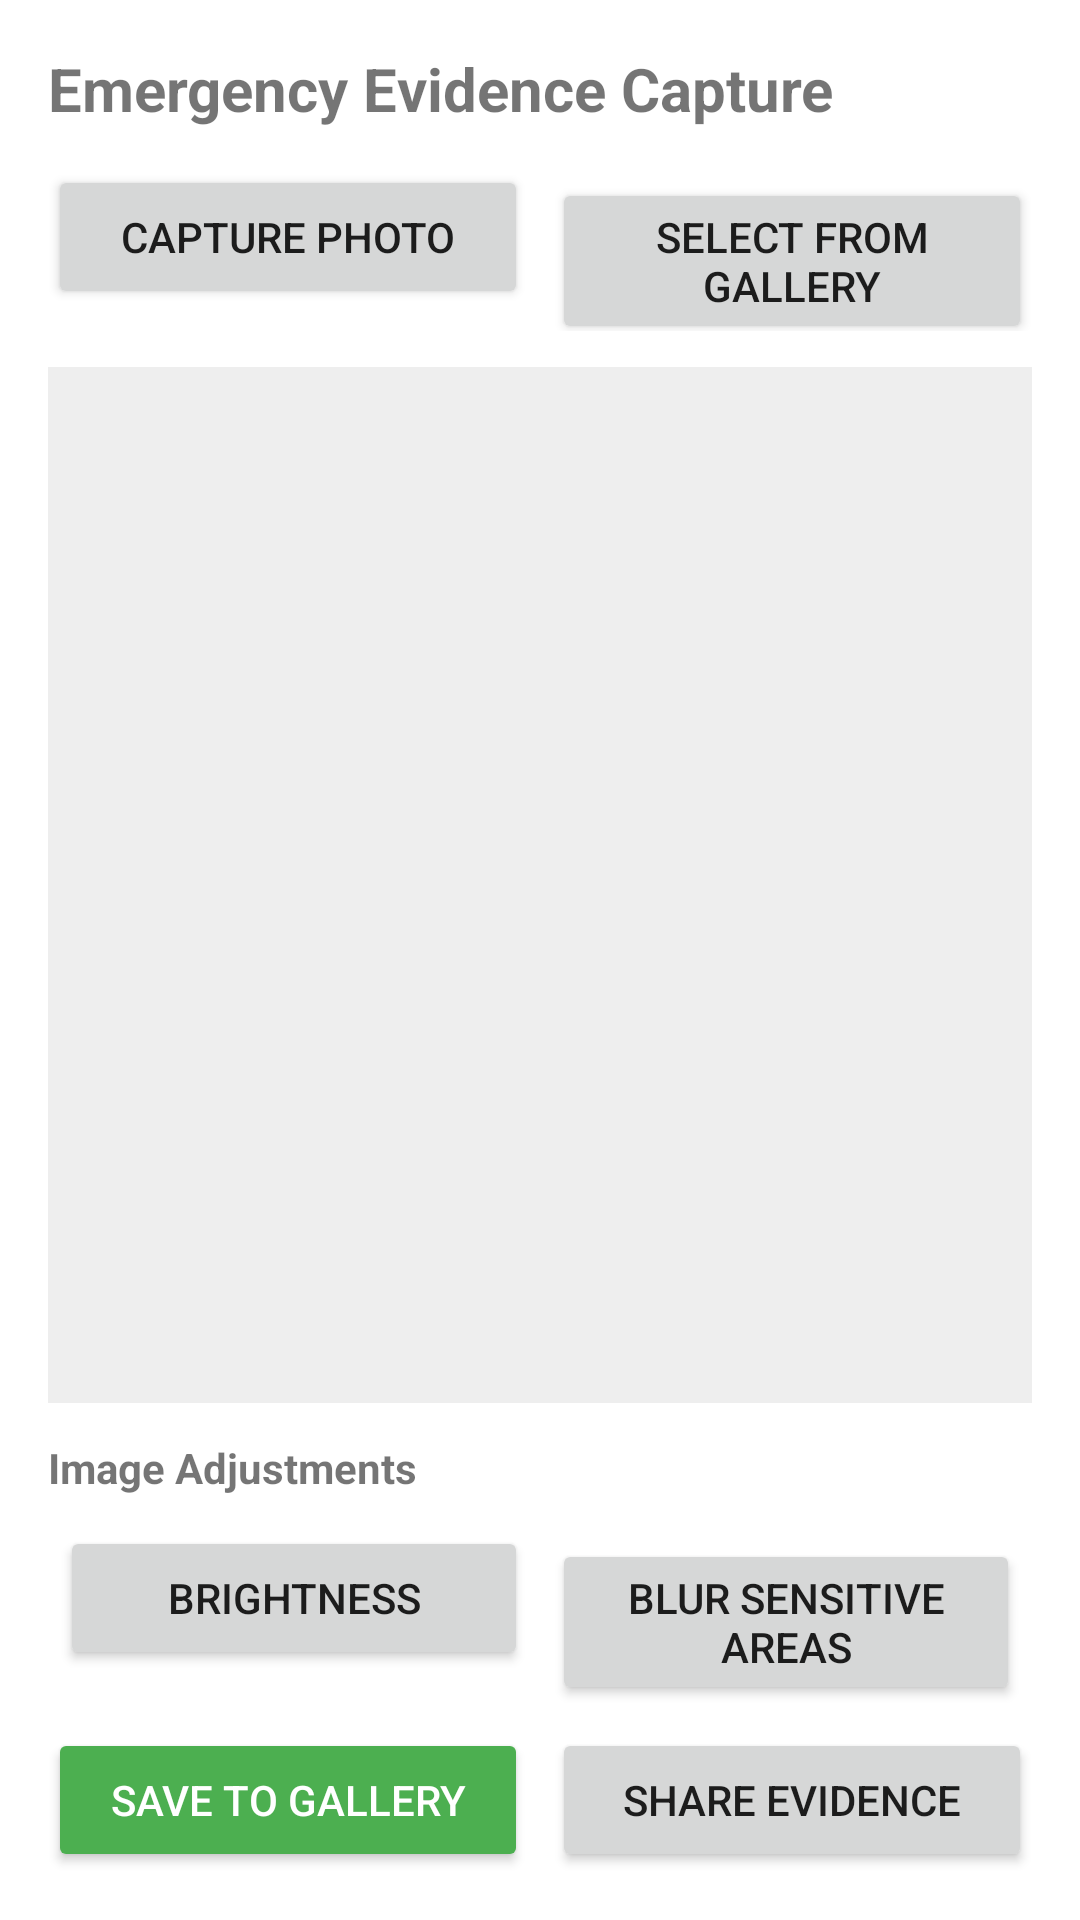

Layout XML and referenced resources for this Android screen:
<!-- AndroidManifest.xml: application theme AppTheme -->
<!-- res/layout/activity_image_editor.xml -->
<?xml version="1.0" encoding="utf-8"?>
<LinearLayout xmlns:android="http://schemas.android.com/apk/res/android"
    android:layout_width="match_parent"
    android:layout_height="match_parent"
    android:orientation="vertical"
    android:padding="16dp">

    <TextView
        android:layout_width="wrap_content"
        android:layout_height="wrap_content"
        android:text="Emergency Evidence Capture"
        android:textSize="20sp"
        android:textStyle="bold"
        android:layout_marginBottom="12dp" />

    <LinearLayout
        android:layout_width="match_parent"
        android:layout_height="wrap_content"
        android:orientation="horizontal"
        android:layout_marginBottom="12dp">

        <Button
            android:id="@+id/btn_capture"
            android:layout_width="0dp"
            android:layout_height="wrap_content"
            android:layout_weight="1"
            android:text="Capture Photo"
            android:layout_marginEnd="8dp" />

        <Button
            android:id="@+id/btn_gallery"
            android:layout_width="0dp"
            android:layout_height="wrap_content"
            android:layout_weight="1"
            android:text="Select from Gallery" />
    </LinearLayout>

    <ImageView
        android:id="@+id/image_view"
        android:layout_width="match_parent"
        android:layout_height="0dp"
        android:layout_weight="1"
        android:scaleType="fitCenter"
        android:background="#EEEEEE"
        android:contentDescription="Captured Evidence Image"
        android:layout_marginBottom="12dp" />

    <TextView
        android:layout_width="wrap_content"
        android:layout_height="wrap_content"
        android:text="Image Adjustments"
        android:textStyle="bold"
        android:layout_marginBottom="6dp" />

    <LinearLayout
        android:layout_width="match_parent"
        android:layout_height="wrap_content"
        android:orientation="horizontal"
        android:layout_marginBottom="8dp">

        <Button
            android:id="@+id/btn_brightness"
            android:layout_width="0dp"
            android:layout_height="wrap_content"
            android:layout_weight="1"
            android:text="Brightness"
            android:layout_margin="4dp" />

        <Button
            android:id="@+id/btn_blur"
            android:layout_width="0dp"
            android:layout_height="wrap_content"
            android:layout_weight="1"
            android:text="Blur Sensitive Areas"
            android:layout_margin="4dp" />
    </LinearLayout>

    <SeekBar
        android:id="@+id/seekbar_edit"
        android:layout_width="match_parent"
        android:layout_height="wrap_content"
        android:max="100"
        android:progress="50"
        android:visibility="gone"
        android:layout_marginBottom="12dp" />

    <LinearLayout
        android:layout_width="match_parent"
        android:layout_height="wrap_content"
        android:orientation="horizontal">

        <Button
            android:id="@+id/btn_save"
            android:layout_width="0dp"
            android:layout_height="wrap_content"
            android:layout_weight="1"
            android:text="Save to Gallery"
            android:layout_marginEnd="8dp"
            android:backgroundTint="#4CAF50"
            android:textColor="#FFFFFF" />

        <Button
            android:id="@+id/btn_share"
            android:layout_width="0dp"
            android:layout_height="wrap_content"
            android:layout_weight="1"
            android:text="Share Evidence" />
    </LinearLayout>

</LinearLayout>
<!-- resources referenced by this layout -->
<resources>
  <style name="AppTheme" parent="Theme.MaterialComponents.DayNight.NoActionBar">
          
          <item name="colorPrimary">#D32F2F</item>
          <item name="colorPrimaryVariant">#B71C1C</item>
          <item name="colorOnPrimary">#FFFFFF</item>
  
          
          <item name="colorSecondary">#FF5252</item>
          <item name="colorSecondaryVariant">#FF1744</item>
          <item name="colorOnSecondary">#FFFFFF</item>
  
          
          <item name="android:statusBarColor">#B71C1C</item>
      </style>
</resources>
